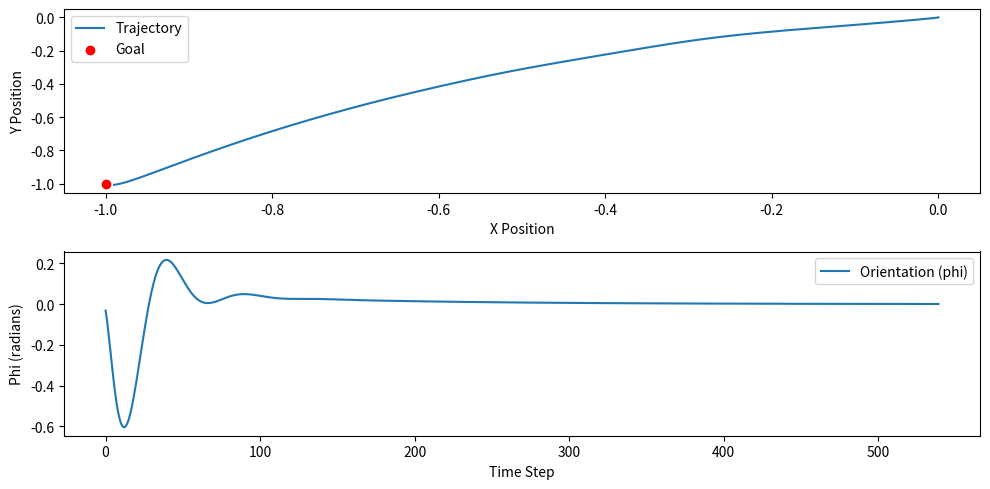

This figure's Python source:
import numpy as np
import matplotlib.pyplot as plt

# Constants
m = 1.0
I = 1.0
l = 0.5
g = 9.81

# PD Gains
Kp_x, Kd_x = .8, 1 #.05, .55
Kp_y, Kd_y = .8, 1.5 #.05, .55
Kp_phi, Kd_phi = 400, 30 #400, 30

# Desired State
x_desired, y_desired, phi_desired = -1, -1, 0.0
x_dot_desired, y_dot_desired, phi_dot_desired = 0, 0, 0
phi_desired = 0.0
# Initial State
x, y, phi = 0.0, 0.0, 0.0
x_dot, y_dot, phi_dot = 0.0, 0.0, 0.0

# Time Settings
dt = 0.01
total_time = 100.0
time_steps = int(total_time / dt)

# Logging
trajectory_x, trajectory_y, trajectory_phi = [], [], []

# Simulation
for t in range(time_steps):


	# Outer Loop (Position Control)
	e_x = x_desired - x
	u_phi_desired = Kp_x * e_x + Kd_x * (x_dot_desired - x_dot)

	# Inner Loop (Orientation Control)
	e_phi = u_phi_desired - phi
	u_phi = Kp_phi * e_phi + Kd_phi * (phi_dot_desired - phi_dot) 

	# Vertical Control (Thrust Control)
	e_y = y_desired - y
	u_y = Kp_y * e_y + Kd_y * (y_dot_desired - y_dot)
	total_thrust = m * u_y + m * g # The total thrust is linearly related to the vertical position errors

	# Rotor Forces (The rotors are commanded to output these forces based on the control inputs)
	f1 = 0.5 * total_thrust + (I * u_phi) / (2 * l)
	f2 = 0.5 * total_thrust - (I * u_phi) / (2 * l)

	# Update Dynamics
	y_ddot = (1/m) * ((f1 + f2) * np.cos(phi) - m * g)
	x_ddot = (1/m) * (f1 + f2) * np.sin(phi)  
	phi_ddot = l * (f1 - f2) / I

	x_dot += x_ddot * dt
	y_dot += y_ddot * dt
	phi_dot += phi_ddot * dt

	x += x_dot * dt
	y += y_dot * dt
	phi += phi_dot * dt

	if abs(x - x_desired) < 0.01 and abs(y - y_desired) < 0.01 and abs(phi - phi_desired) < 0.01:
		break

	# Logging
	trajectory_x.append(x)
	trajectory_y.append(y)
	trajectory_phi.append(phi)

# Visualization
plt.figure(figsize=(10, 5))
plt.subplot(2, 1, 1)
plt.plot(trajectory_x, trajectory_y, label="Trajectory")
plt.scatter([x_desired], [y_desired], color="red", label="Goal")
plt.xlabel("X Position")
plt.ylabel("Y Position")
plt.legend()
plt.subplot(2, 1, 2)
plt.plot(trajectory_phi, label="Orientation (phi)")
plt.xlabel("Time Step")
plt.ylabel("Phi (radians)")
plt.legend()
plt.tight_layout()
plt.show()